Run: headless pygame with SDL's dummy video driver; simulated clock (each Clock.tick advances the game by its frame time, no real sleeping); random seed 0; keys injected as events and as key.get_pressed() state; no mouse input.
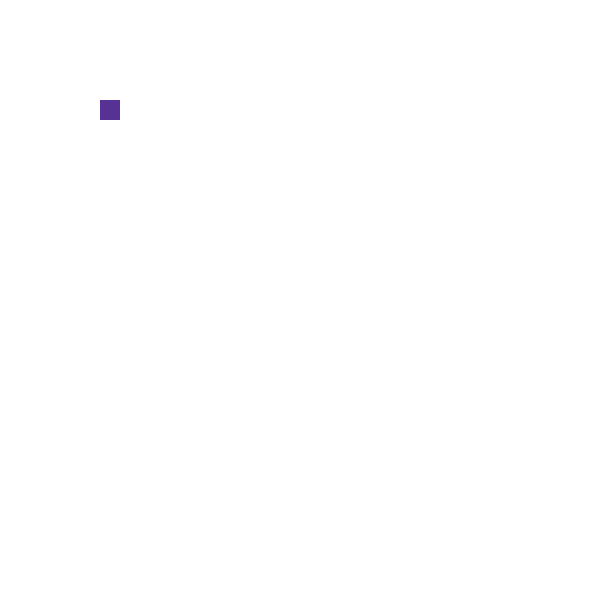
Frame 1 of 4 · flips 1–60 · no input
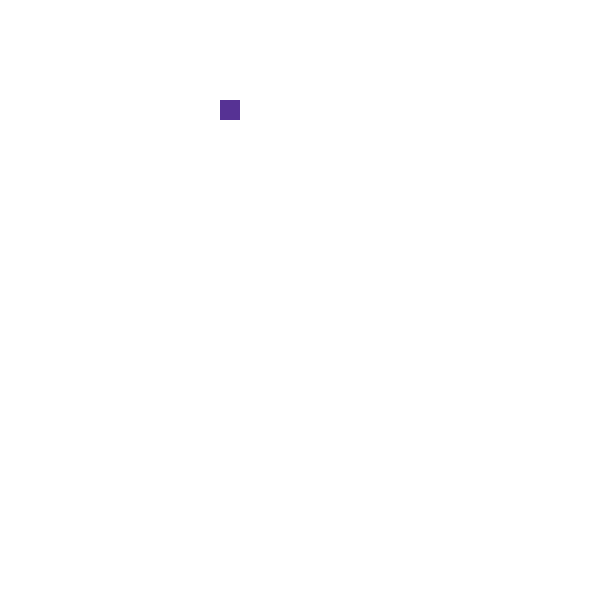
Frame 2 of 4 · flips 61–180 · tapped SPACE, RETURN · held RIGHT (→), D
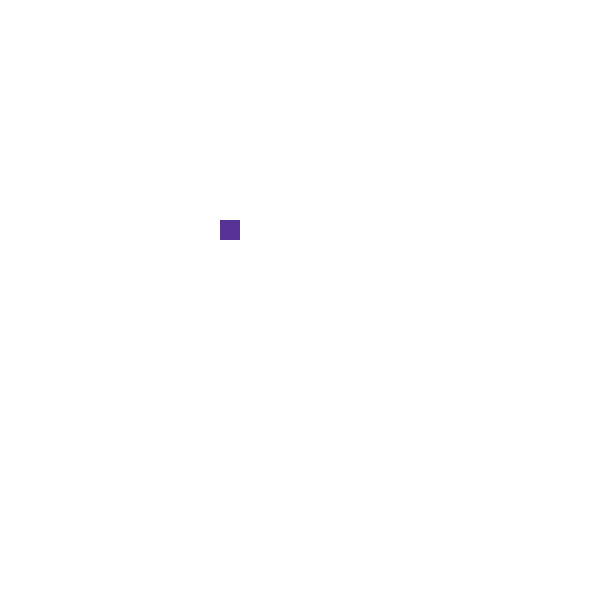
Frame 3 of 4 · flips 181–300 · held DOWN (↓), S
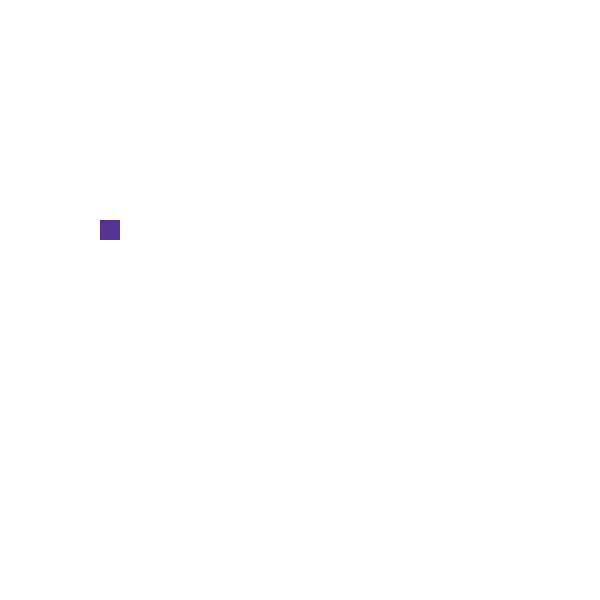
Frame 4 of 4 · flips 301–420 · held LEFT (←), A, UP (↑), W

The pygame program that drew these frames:

import pygame
import sys

SCREEN_SIZE = SCREEN_WIDTH, SCREEN_HEIGHT = 600, 600
SCREEN_COLOR = (255, 255, 255)
RECT_COLOR = (86, 50, 148)
RECT_SIZE = RECT_WIDTH, RECT_HEIGHT = (20, 20)

position = x_pos, y_pos = 100, 100

pygame.init()
pygame.display.set_caption("rectboi")
surface = pygame.display.set_mode(SCREEN_SIZE)


player_rect = pygame.Rect(x_pos, y_pos, RECT_WIDTH, RECT_HEIGHT)

while True:

    for event in pygame.event.get():
        if event.type == pygame.QUIT:
            pygame.quit()
            sys.exit()

    keys = pygame.key.get_pressed()
    if keys[pygame.K_LEFT] and player_rect.x > 0:
        player_rect.move_ip(-1, 0)
    elif keys[pygame.K_RIGHT] and player_rect.x < (SCREEN_WIDTH - player_rect.w):
        player_rect.move_ip(1, 0)
    elif keys[pygame.K_UP] and player_rect.y > 0:
        player_rect.move_ip(0, -1)
    elif keys[pygame.K_DOWN] and player_rect.y < (SCREEN_HEIGHT - player_rect.h):
        player_rect.move_ip(0, 1)
    elif keys[pygame.K_SPACE]:
        player_rect.w += 1
        player_rect.h += 1

    surface.fill(SCREEN_COLOR)
    pygame.draw.rect(surface, RECT_COLOR, player_rect)
    pygame.display.update()
